Run: headless pygame with SDL's dummy video driver; simulated clock (each Clock.tick advances the game by its frame time, no real sleeping); random seed 0; keys injected as events and as key.get_pressed() state; no mouse input.
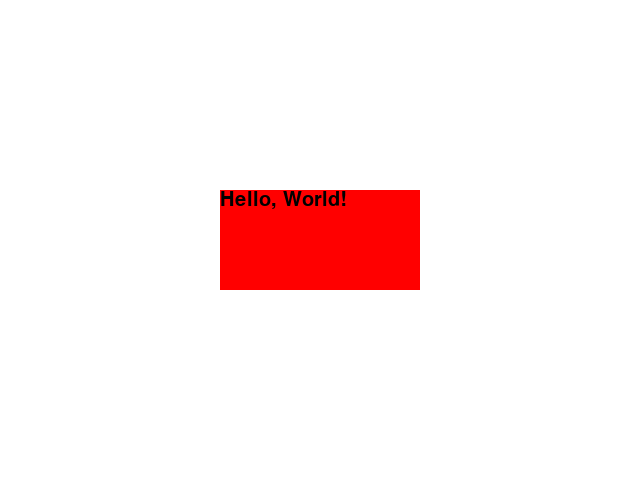
Frame 1 of 4 · flips 1–60 · no input
Frame 2 of 4 · flips 61–180 · tapped SPACE, RETURN · held RIGHT (→), D · screen unchanged from frame 1, image omitted
Frame 3 of 4 · flips 181–300 · held DOWN (↓), S · screen unchanged from frame 2, image omitted
Frame 4 of 4 · flips 301–420 · held LEFT (←), A, UP (↑), W · screen unchanged from frame 3, image omitted

The pygame program that drew these frames:

import pygame

pygame.init()

win = pygame.display.set_mode((640, 480))
pygame.display.set_caption("My First Game Screen")
win.fill((255, 255, 255))
font = pygame.font.SysFont("Arial", 30)
text = font.render("Hello, World!", True, (0, 0, 0))
rect = pygame.Rect(640 / 2 - 100, 480 / 2 - 50, 200, 100)

running = True
while running:
    for event in pygame.event.get():
        if event.type == pygame.QUIT:
            running = False

    win.fill((255, 255, 255))
    pygame.draw.rect(win, (255, 0, 0), rect)
    win.blit(text, (640 / 2 - 100, 480 / 2 - 50))

    pygame.display.flip()
